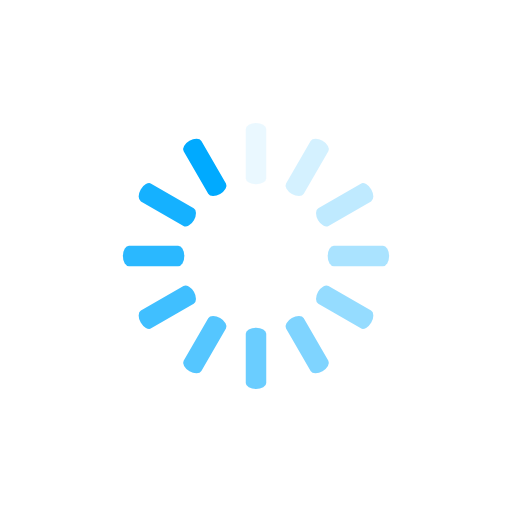
t = 0.00 s
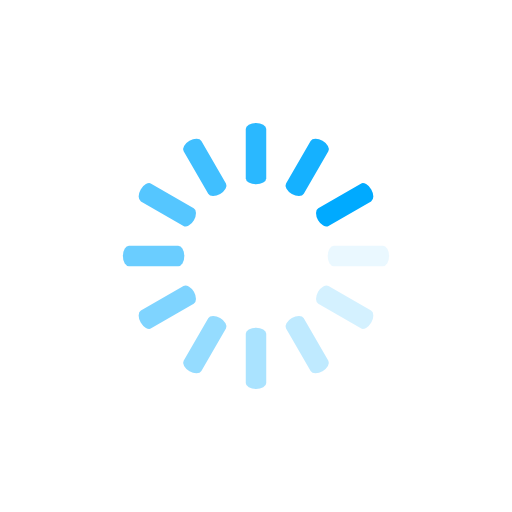
t = 0.25 s
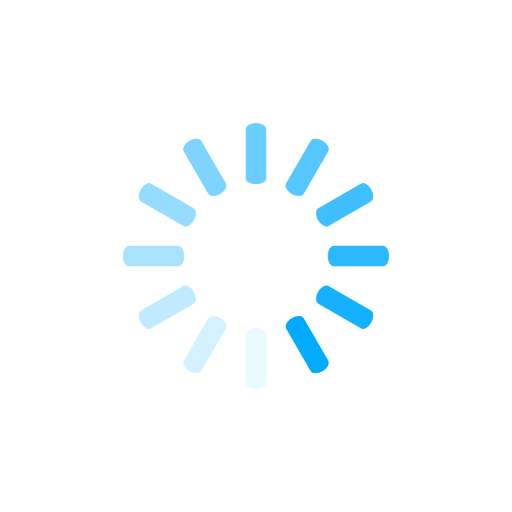
t = 0.50 s
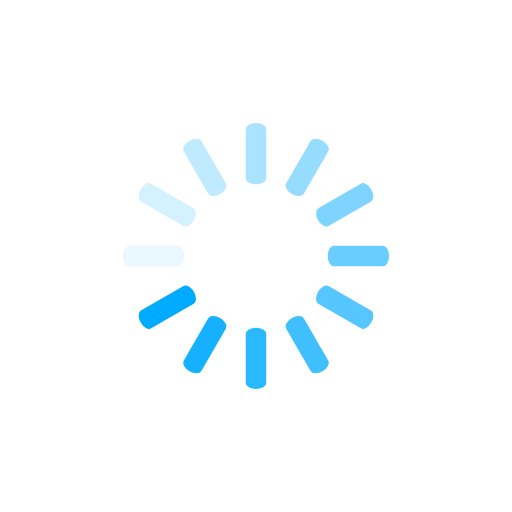
t = 0.75 s

The animated SVG that drew these frames (rendered in a browser with its animation timeline set to each time). Animation: 12 SMIL elements (animate=12); one cycle of 1.00 s, repeats indefinitely.

<svg class="lds-spinner" width="200px"  height="200px"  xmlns="http://www.w3.org/2000/svg" xmlns:xlink="http://www.w3.org/1999/xlink" viewBox="0 0 100 100" preserveAspectRatio="xMidYMid" style="background: none;"><g transform="rotate(0 50 50)">
  <rect x="48" y="24" rx="2.4" ry="1.2" width="4" height="12" fill="#00aaff">
    <animate attributeName="opacity" values="1;0" keyTimes="0;1" dur="1s" begin="-0.9166666666666666s" repeatCount="indefinite"></animate>
  </rect>
</g><g transform="rotate(30 50 50)">
  <rect x="48" y="24" rx="2.4" ry="1.2" width="4" height="12" fill="#00aaff">
    <animate attributeName="opacity" values="1;0" keyTimes="0;1" dur="1s" begin="-0.8333333333333334s" repeatCount="indefinite"></animate>
  </rect>
</g><g transform="rotate(60 50 50)">
  <rect x="48" y="24" rx="2.4" ry="1.2" width="4" height="12" fill="#00aaff">
    <animate attributeName="opacity" values="1;0" keyTimes="0;1" dur="1s" begin="-0.75s" repeatCount="indefinite"></animate>
  </rect>
</g><g transform="rotate(90 50 50)">
  <rect x="48" y="24" rx="2.4" ry="1.2" width="4" height="12" fill="#00aaff">
    <animate attributeName="opacity" values="1;0" keyTimes="0;1" dur="1s" begin="-0.6666666666666666s" repeatCount="indefinite"></animate>
  </rect>
</g><g transform="rotate(120 50 50)">
  <rect x="48" y="24" rx="2.4" ry="1.2" width="4" height="12" fill="#00aaff">
    <animate attributeName="opacity" values="1;0" keyTimes="0;1" dur="1s" begin="-0.5833333333333334s" repeatCount="indefinite"></animate>
  </rect>
</g><g transform="rotate(150 50 50)">
  <rect x="48" y="24" rx="2.4" ry="1.2" width="4" height="12" fill="#00aaff">
    <animate attributeName="opacity" values="1;0" keyTimes="0;1" dur="1s" begin="-0.5s" repeatCount="indefinite"></animate>
  </rect>
</g><g transform="rotate(180 50 50)">
  <rect x="48" y="24" rx="2.4" ry="1.2" width="4" height="12" fill="#00aaff">
    <animate attributeName="opacity" values="1;0" keyTimes="0;1" dur="1s" begin="-0.4166666666666667s" repeatCount="indefinite"></animate>
  </rect>
</g><g transform="rotate(210 50 50)">
  <rect x="48" y="24" rx="2.4" ry="1.2" width="4" height="12" fill="#00aaff">
    <animate attributeName="opacity" values="1;0" keyTimes="0;1" dur="1s" begin="-0.3333333333333333s" repeatCount="indefinite"></animate>
  </rect>
</g><g transform="rotate(240 50 50)">
  <rect x="48" y="24" rx="2.4" ry="1.2" width="4" height="12" fill="#00aaff">
    <animate attributeName="opacity" values="1;0" keyTimes="0;1" dur="1s" begin="-0.25s" repeatCount="indefinite"></animate>
  </rect>
</g><g transform="rotate(270 50 50)">
  <rect x="48" y="24" rx="2.4" ry="1.2" width="4" height="12" fill="#00aaff">
    <animate attributeName="opacity" values="1;0" keyTimes="0;1" dur="1s" begin="-0.16666666666666666s" repeatCount="indefinite"></animate>
  </rect>
</g><g transform="rotate(300 50 50)">
  <rect x="48" y="24" rx="2.4" ry="1.2" width="4" height="12" fill="#00aaff">
    <animate attributeName="opacity" values="1;0" keyTimes="0;1" dur="1s" begin="-0.08333333333333333s" repeatCount="indefinite"></animate>
  </rect>
</g><g transform="rotate(330 50 50)">
  <rect x="48" y="24" rx="2.4" ry="1.2" width="4" height="12" fill="#00aaff">
    <animate attributeName="opacity" values="1;0" keyTimes="0;1" dur="1s" begin="0s" repeatCount="indefinite"></animate>
  </rect>
</g></svg>